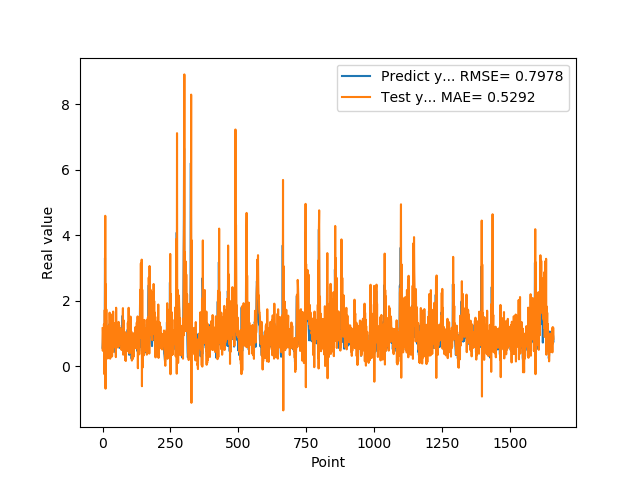

Values plotted in this chart, from the file beside it:
5.654720067979999154e-01, 1.160990431125446420e+00
7.307389974590000614e-01, 4.730958401699359994e-01
1.074290990829999792e+00, 1.147208330757144568e+00
9.521890282630000035e-01, 1.123294081591825311e+00
9.879170060160000766e-01, 8.163438690579946089e-01
1.011654973029999960e+00, 1.280048885232960787e+00
0.000000000000000000e+00, 1.175634684629738524e+00
7.643579840659999736e-01, -2.426670732589400747e-01
7.788103222849999119e-01, 1.716653298057033039e+00
3.306220054629999794e+00, 1.156717246252732811e-01
1.055441975589999970e+00, 4.594019302187948739e+00
7.543110251430000801e-01, -6.830633010356125245e-01
7.915459871289999283e-01, 2.501945075442833399e+00
1.409499049189999909e+00, 1.146900195687994062e+00
8.875439763070001042e-01, 1.735499482493725765e+00
6.401469707490000660e-01, 5.065565218104182144e-01
5.082880258560000808e-01, 1.125675161569480220e+00
8.640019893649999450e-01, 6.894818161467689555e-01
5.725920200349999822e-01, 1.079628355044002452e+00
8.469420075419999971e-01, 2.392226630354879757e-01
9.181020259860001032e-01, 1.207526601744752570e+00
7.976629734039999420e-01, 8.077551427591599387e-01
9.608020186419998776e-01, 8.310264952450989728e-01
9.555831551549999192e-01, 1.230187096236621480e+00
3.470349907879999862e-01, 9.768394006187922640e-01
9.546210169789999256e-01, 2.638518039848041230e-01
1.293938040730000072e+00, 1.637740441517357093e+00
5.251880288119999962e-01, 1.044502830275659377e+00
4.773890078070000542e-01, 2.319494139613200723e-01
1.275226235389999907e+00, 1.102033831929566388e+00
8.723750114439999814e-01, 1.590739052385784280e+00
8.355640172959999390e-01, 2.984046024941162112e-01
7.321749925609999377e-01, 1.302966077254650745e+00
7.640249729160000225e-01, 8.295019653694307715e-01
4.072830080990000323e-01, 9.280866637762223981e-01
4.752210080619999610e-01, 2.998106244668793940e-01
8.781340122220000488e-01, 7.278802567506779120e-01
7.414129972460000717e-01, 9.062373694371206323e-01
1.258002042770000051e+00, 4.360126711179385106e-01
1.069700956339999953e+00, 1.670629691426956276e+00
7.274609804150000691e-01, 8.450688823709183728e-01
7.892770171170000459e-01, 9.700583037278855958e-01
6.237750053410000550e-01, 1.178868651993887129e+00
6.914690136910000007e-01, 5.807156787127065734e-01
8.557710051540000640e-01, 8.736017085760423573e-01
7.093830108640000187e-01, 8.971493452023843185e-01
1.014547944070000041e+00, 6.134560183297790292e-01
1.115731000900000103e+00, 1.325098333261164329e+00
4.182830154900000208e-01, 1.081555908541243838e+00
1.002280950550000105e+00, 2.801177833225872993e-01
1.218860983849999968e+00, 1.787631453342625409e+00
1.143296003339999922e+00, 9.650877104667260342e-01
6.528189778330000248e-01, 1.220728671848757330e+00
6.746559739110000731e-01, 7.694153551968344606e-01
6.009536385540000802e-01, 1.143104477846984990e+00
6.694570183749999348e-01, 5.751115450399477691e-01
6.538079977039999990e-01, 7.552888349828015269e-01
7.814120054240000224e-01, 6.058596052483289363e-01
1.206303954120000022e+00, 8.653775477623514290e-01
8.469259738919999725e-01, 1.354935367354087816e+00
8.286409974099999687e-01, 6.038559016171440863e-01
... 1,599 more rows
